pico-8 play session: mixed d-pad (fixed 12-tick cycle)

[t = 1 s] mixed d-pad (1.2s cycle ×~1): → ← ↑ ↓ + 🅾/❎ taps, ~1s
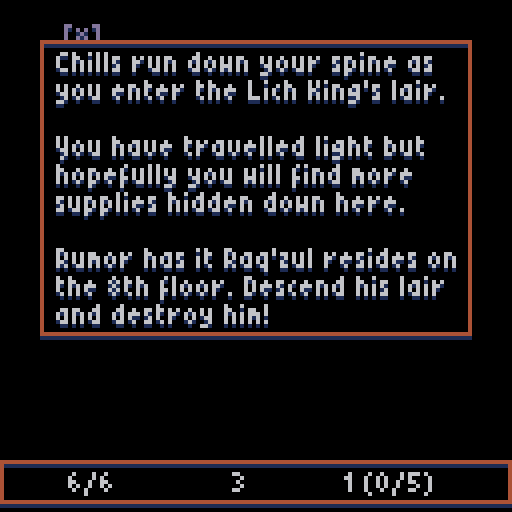
[t = 2 s] mixed d-pad (1.2s cycle ×~1): → ← ↑ ↓ + 🅾/❎ taps, ~2s
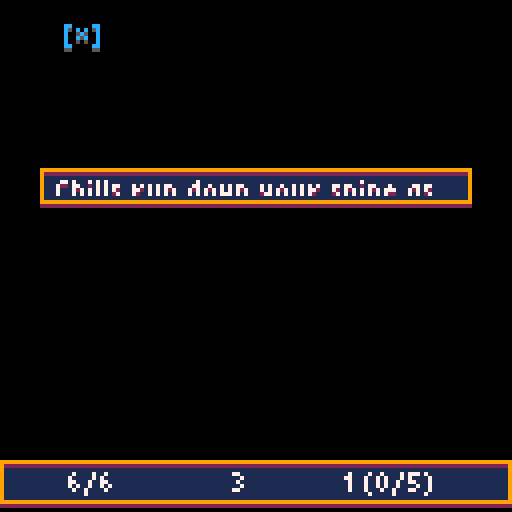
[t = 4 s] mixed d-pad (1.2s cycle ×~3): → ← ↑ ↓ + 🅾/❎ taps, ~4s
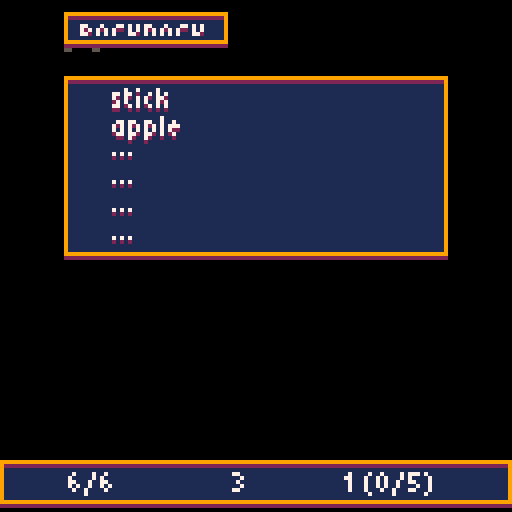
[t = 8 s] mixed d-pad (1.2s cycle ×~6): → ← ↑ ↓ + 🅾/❎ taps, ~8s
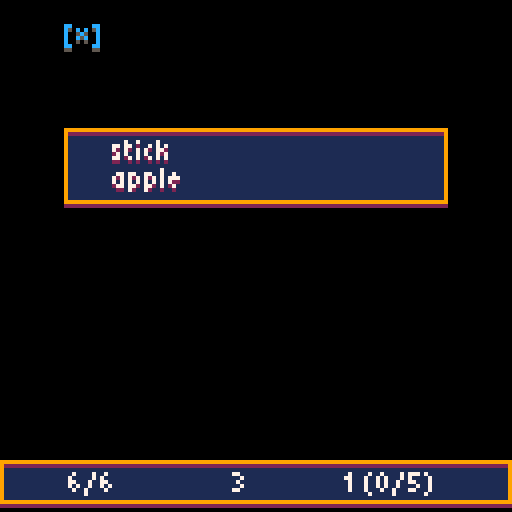

pico-8 cartridge
version 18
__lua__
-- curse of the lich king
 -- created by @johanpeitz
 -- audio by @gruber_music

 -- special thanks to all testers
 -- at the megadome discord

 -- sorry for uncommented code,
 -- had to strip it out to make
 -- the whole thing fit! �
 --  / johan

 function _init()
 m_name, m_anim, m_col, m_prop, m_hp, m_atk, m_range, m_sight, m_depth, m_itemchance = explode("hero,a rat,a ghoul,pot,chest,shelves,door,door,altar,gate,lever,gate,spikes,an eyeball,an imp,box,a troll,pot,a skeleton,anvil,body,a toxic rat,a ghost,^raq'zul,well"),explodeval("240,192,224,29,13,15,4,5,25,7,31,9,47,228,244,212,208,27,196,24,11,216,200,248,22"),explodeval("8,8,12,7,7,7,7,7,7,7,7,7,7,14,14,9,3,7,7,7,7,11,7,1,7"),explodeval("0,0,0,1,1,1,1,1,1,1,1,1,1,0,0,0,0,1,0,1,1,0,0,0,1"),explodeval("6,1,6,1,1,1,1,1,1,1,1,1,1,10,10,15,22,1,12,1,1,4,12,45,1"),explodeval("3,1,1,0,0,0,0,0,0,0,0,0,5,0,1,0,3,0,2,0,0,0,1,4,0"),explodeval("1,1,1,1,0,0,0,0,0,0,0,0,0,4,1,1,1,1,1,0,0,1,1,4,0"),explodeval("4,3,3,0,0,0,0,0,0,0,0,0,0,5,3,3,3,0,4,0,0,3,4,5,0"),explodeval("0,1,2,0,0,0,0,0,0,0,0,0,3,5,3,99,6,0,4,0,0,4,7,99,0"),explodeval("0,0,0,4,10,2,0,0,0,0,0,0,0,0,0,0,0,4,0,0,4,0,0,0,0")
 i_name, i_type, i_spr, i_atk, i_heal, i_hpmax, i_depth = explode("apple,carrot,bread,soup,steak,vial,potion,stick,dagger,scimitar,battleaxe,spear,broadsword,club,sword"),explodeval("0,0,0,0,0,0,0,1,1,1,1,1,1,1,1"),explodeval("0,0,0,0,0,0,0,76,92,100,120,104,96,108,124"),explodeval("0,0,0,0,0,0,0,1,2,6,3,7,8,5,4"),explodeval("1,2,5,10,15,0,0,0,0,0,0,0,0,0,0"),explodeval("0,0,0,0,0,1,3,0,0,0,0,0,0,0,0"),explodeval("1,2,3,4,5,2,4,1,2,6,3,7,8,5,4")
 i_trait,i_status={"","cursed ","holy "},explode" , of blight, of confusion, of the basilisk, of the leech"
 dirx,diry=explodeval"-1,1,0,0,-1,1,1,-1",explodeval"0,0,-1,1,1,-1,1,-1"
 dpal,lpal=explodeval"0,0,1,5,1,1,13,6,4,4,9,3,13,5,1,1",explodeval"1,5,4,11,9,13,7,7,14,10,7,7,7,6,15,7"
 _glyphs,_kerning,fdat={},{},[[  0000.0004! 0000.824c" 0000.0168# 0000.0204$ 0001.7490% 0002.1508& 0000.2f40' 0000.004c( 0008.9252) 0005.248a* 0000.5540+ 0000.2e80, 0004.8004- 0000.0e00. 0000.8004/ 0004.a5200 0001.5b501 0001.24d22 0003.95183 0001.c5184 0002.4f685 0001.c6786 0001.56507 0001.29388 0001.55509 0001.4d50: 0000.8204; 0004.8204< 0002.22a0= 0000.71c0> 0000.a888? 0001.0518@ 0001.1b50^a0002.fb50^b0001.d758^c0003.1270^d0001.db58^e0003.9678^f0000.b278^g0003.5270^h0002.df68^i0000.924c^j0005.2492^k0002.d768^l0003.9248^m0002.dfe8^n0002.db58^o0001.5b50^p0000.bb58^q0011.5b50^r0002.bb58^s0001.c470^t0001.24b8^u0003.5b68^v0001.5b68^w0002.ff68^x0002.d568^y000a.6b68^z0003.9538[ 000c.925a\ 0012.2448] 000d.249a^^0000.0150_ 0003.8000` 0000.008aa 0003.5b80b 0001.dac8c 0001.1282d 0003.5ba0e 0001.1e80f 0004.b252g 000e.7b80h 0002.dac8i 0000.920cj 0005.2412k 0002.d748l 0000.924cm 0002.dec0n 0002.dac0o 0001.5a80p 0005.dac0q 0013.5b80r 0000.9740s 0001.a2c2t 0001.12cau 0003.5b40v 0001.5b40w 0002.fb40x 0002.a540y 000e.6b40z 0001.94c2{ 0019.22b0| 0004.924c} 000d.2898~ 0000.1f00^*0000.7bc0]]
 for i=0,#fdat/11 do
 local p=1+i*11
 local char=sub(fdat,p,p+1)
 _glyphs[char],_kerning[char]=
 tonum("0x"..sub(fdat,p+2,p+10)),4
 end
 swap_state(title_state)
 end
 function level_init()
 make_player()
 pl.depth,pl.win,inventory=1,false,{}
 inventory.items,sleep=0,0
 give_item(make_item(8),true)
 give_item(make_item(1),true)
 hud=add_window(0,115,{" "},128)
 hud.hud=true
 make_new_level()
 music"2"
 if pl.depth==1 then
 add_modal(10,10,
 explode"^chills run down your spine as,you enter the ^lich ^king's lair.,,^you have travelled light but,hopefully you will find more,supplies hidden down here.,,^rumor has it ^raq'zul resides on,the 8th floor. ^descend his lair,and destroy him!"
 ,108)
 end
 end
 function make_new_level()
 phase,hash,entities,particles,floaters,fog,floater_delay,num_rooms=0,{},{},{},{},{},0,2+pl.depth*2
 for x=0,127 do
 fog[x]={}
 for y=0,31 do
 fog[x][y]=2
 hash[y]={}
 end
 end
 generate_level(num_rooms)
 camtx,camty,move_cam=pl.tx,pl.ty,false
 update_fog()
 if (pl.depth>1) show_alert("^floor "..pl.depth,nil,60).delay=30
 end
 function make_entities()
 for i=0,127 do
 for j=0,31 do
 local tile=mget(i,j)
 if tile==17 then
 pl.tx,pl.ty=i,j
 add(entities,pl)
 else
 local id=indexof(m_anim,mget(i,j))
 if id>0 then
 if m_prop[id]==1then
 tm=make_prop(id,i,j)
 mset(i,j,1)
 else
 tm=make_mob(id,i,j)
 mset(i,j,1)
 end
 add(hash[tx2hash(tm.tx)],tm)
 end
 end
 end
 end
 end
 function make_player(tx,ty)
 pl=make_e(1,{
 mob=true,
 fs=2,
 weapon=nil,
 tx=tx, ty=ty,
 logic=player_logic
 })
 end
 function player_logic(e)
 if e.hp>0 then
 if e.paralyzed>0 then
 phase+=1
 move_anim(e,0,0,0)
 else
 if e.confused>0 then
 next_btn=intrnd(4)
 end
 if next_btn>=0 and next_btn<4 then
 if move_entity(e,dirx[next_btn+1],diry[next_btn+1]) then
 update_fog()
 phase+=1
 end
 elseif next_btn==5 then
 show_inventory()
 end
 end
 next_btn=-1
 else
 if e.hit_count==0 then
 e.hit_count=-1
 add_modal(32,32,{
 "",
 "^killed by "..pl.hit_by.name,
 "on floor "..pl.depth..".",
 ""
 },nil,function ()
 fadeout()
 swap_state(title_state)
 end)
 end
 end
 end
 function make_prop(id,tx,ty)
 local p=make_e(id,{
 prop=true,
 tx=tx, ty=ty,
 walkable=false
 })
 p.block_los = id==7 or id==8
 if id==5 or id==9 or id==20 or id==25 then
 p.uf=function(p)
 if chance(0.03) and not p.used then
 add_rising_particle(p,explodeval"5,6,13,7,12")
 end
 update_entity(p)
 end
 end
 if id==13 then
 p.trap,p.walkable=true,true
 p.logic=function(e)
 local m=get_entity(e.tx,e.ty,"mob")
 if m then
 change_entity_hp(m,e,-e.atk)
 e.logic=nil
 e.frames[1]-=1
 sfx"54"
 end
 end
 end
 return p
 end
 function make_mob(id,tx,ty)
 m=make_e(id,{
 mob=true,
 fs=4,
 dir=chance"0.5" and 1 or -1,
 tx=tx, ty=ty,
 logic=wait_logic
 })
 if id==15 or id==24 then
 m.after_attack=blink
 end
 return m
 end
 function confused_logic(e)
 local options={}
 for i=1,4 do
 if is_floor(mget(e.tx+dirx[i],e.ty+diry[i])) then
 add(options,i)
 end
 end
 if #options>0 then
 local d=rnd_elem(options)
 move_entity(e,dirx[d],diry[d])
 e.fc,e.frame=0,0
 else
 end
 if e.confused==0 then
 e.logic=chase_logic
 end
 end
 function paralyzed_logic(e)
 if e.paralyzed==0 then
 e.logic=chase_logic
 wait_logic(e)
 end
 end
 function flee_logic(e)
 local bdist,bdir=0,0
 for i=1,4 do
 local dstx=e.tx+dirx[i]
 local dsty=e.ty+diry[i]
 if is_walkable(dstx,dsty,"move") then
 local dist=distance(pl.tx,pl.ty,dstx,dsty)
 if dist>bdist then
 bdir,bdist=i,dist
 end
 end
 end
 if bdir>0 then
 move_entity(e,dirx[bdir],diry[bdir])
 e.fc,e.frame=0,0
 end
 local dist=distance(e.tx,e.ty,pl.tx,pl.ty)
 if (dist>e.sight) e.logic=wait_logic
 end
 function chase_logic(e)
 e.attacked=false
 local cansee=false
 if los(e.tx,e.ty,pl.tx,pl.ty,e.sight) then
 e.gx,e.gy=pl.tx,pl.ty
 cansee=true
 end
 local dist=distance(e.tx,e.ty,pl.tx,pl.ty)
 local perp=e.tx-pl.tx==0 or e.ty-pl.ty==0
 if dist<=e.range and perp and cansee then
 if e.id==24 then
 if dist==1 then
 e.atk=5
 change_entity_hp(e,e,2)
 else
 e.atk=1
 end
 end
 attack_entity(e,pl)
 e.attacked=true
 local dx=ssgn(pl.tx-e.tx)
 local dy=ssgn(pl.ty-e.ty)
 move_anim(e,dx,dy,4)
 if e.id==22 then
 pl.poisoned+=3
 elseif e.id==23 and chance"0.5" then
 pl.paralyzed=2
 end
 if e.range>1 then
 if e.id==14 or (e.id==24 and dist>1) then
 pl.confused+=2
 sfx"55"
 local x,y=e.tx,e.ty
 for i=0,dist,0.125 do
 add_particle(
 (x+i*dx)*8+3,
 (y+i*dy)*8+3,
 0,0,2+rnd(5),
 explodeval("8,9,10,7")
 )
 end
 sleep=20
 end
 end
 else
 local bdist,bdir=999,intrnd"4"+1
 for i=1,4 do
 local dstx,dsty=e.tx+dirx[i],e.ty+diry[i]
 if is_walkable(dstx,dsty,"move") then
 dist=distance(e.gx,e.gy,dstx,dsty)
 if dist<bdist then
 bdir,bdist=i,dist
 end
 end
 end
 move_entity(e,dirx[bdir],diry[bdir])
 e.fc,e.frame=0,0
 if e.tx==e.gx and e.ty==e.gy then
 sfx"56"
 add_floater("?",e,10)
 e.logic=wait_logic
 end
 end
 end
 function wait_logic(e)
 if (distance(e.tx,e.ty,pl.tx,pl.ty)>e.sight) return
 if los(e.tx,e.ty,pl.tx,pl.ty,e.sight) then
 sfx"57"
 add_floater("!",e,10)
 e.gx,e.gy,e.logic=pl.tx,pl.ty,chase_logic
 if (e.id==16) e.logic=flee_logic
 end
 end
 function move_anim(e,dx,dy,dist)
 e.mt,e.odist,e.ox,e.oy,e.dx,e.dy=0,dist,dist*dx,dist*dy,dx,dy
 if dist!=0 then
 e.fc,e.frame=0,0
 end
 if e.confused>0 then
 e.dir=rnd_elem({1,-1})
 else
 if (dy==0) e.dir=dx<0 and -1 or 1
 end
 end
 function tx2hash(tx)
 return flr(tx/8)
 end
 function addhash(e)
 add(hash[tx2hash(e.tx)],e)
 end
 function delhash(e)
 del(hash[tx2hash(e.tx)],e)
 end
 function move_entity(e,dx,dy)
 local dstx,dsty=e.tx+dx,e.ty+dy
 local tile=mget(dstx,dsty)
 if is_walkable(dstx,dsty,"move") then
 delhash(e)
 e.tx,e.ty=dstx,dsty
 addhash(e)
 move_anim(e,dx,dy,-8)
 sfx(62+e.t%2)
 return true
 elseif e==pl then
 move_anim(e,dx,dy,3)
 if interact(e,dstx,dsty) then
 return true
 end
 sfx"37"
 end
 return false
 end
 function is_walkable(tx,ty,mode)
 local tile=mget(tx,ty)
 if mode=="los" then
 if not fget(tile,1) then
 local e=get_entity(tx,ty)
 if (not e) return true
 if (e.block_los) return false
 return true
 end
 return false
 elseif mode=="move" then
 if not fget(tile,0) then
 local e=get_entity(tx,ty,"mob")
 if not e then
 e=get_entity(tx,ty)
 if (not e) return true
 if (e.walkable) return true
 end
 end
 return false
 end
 return false
 end
 function get_entity(tx,ty,typ)
 local arr=hash[tx2hash(tx)]
 for e in all(arr) do
 if e.hp>0 and e.tx==tx and e.ty==ty then
 if typ and not e[typ] then
 else
 return e
 end
 end
 end
 return nil
 end
 function interact(mob,tx,ty)
 local e=get_entity(tx,ty,"mob")
 if (e) return attack_entity(mob,e)
 e=get_entity(tx,ty)
 if (not e) return false
 if (e.used) return false
 if e.id==20 then
 if not tried_anvil then
 tried_anvil=true
 return add_modal(22,28,explode"^a mighty anvil...,,^spend a turn on this,hefty piece to bestow,a wepaon with special,powers - if you have,the right items.")
 end
 if pl.weapon==nil then
 show_alert("^equip weapon to alter...")
 return false
 elseif pl.weapon.trait!=1 or pl.weapon.status!=1 then
 show_alert("^weapon must be untampered...")
 return false
 end
 local foods={}
 for i=1,8 do
 local itm=inventory[i]
 if itm and itm.type==0 and itm.trait==2 then
 add(foods,itm)
 end
 end
 if #foods==0 then
 show_alert("^cursed food required...")
 return false
 end
 discard_item(rnd_elem(foods),true)
 if chance(1-0.05*pl.weapon.atk) then
 sfx"32"
 sleep=24
 enchant_item(pl.weapon,true)
 show_alert(item_name(pl.weapon),1).delay=30
 else
 sfx"38"
 sleep=10
 show_alert(pl.weapon.name.." shattererd!")
 discard_item(pl.weapon,true)
 end
 end
 if e.id==25 then
 if not tried_well then
 tried_well=true
 return add_modal(22,28,explode"^a shallow pool...,,^the strangely clear water,has the power to free,a weapon from its curse.,^it only costs a turn")
 end
 if not pl.weapon or pl.weapon.trait!=2 then
 show_alert("^dip a cursed weapon in the pool...")
 return false
 else
 show_alert("^"..pl.weapon.name.." is no longer cursed!")
 sleep,e.frames[1],e.used,pl.weapon.trait=10,21,true,1
 sfx"46"
 end
 end
 if e.id==9 then
 if not tried_altar then
 tried_altar=true
 return add_modal(22,28,explode"^a holy altar...,,^the book on the table has,the answers you need.,^spend a turn here to,identify a mysterious item.")
 end
 local unids={}
 for i=1,8 do
 local itm=inventory[i]
 if itm and not itm.identified then
 add(unids,itm)
 end
 end
 if #unids>0 then
 local itm=rnd_elem(unids)
 sfx(45+itm.trait)
 sleep,itm.identified=10,true
 show_alert(item_name(itm),3)
 else
 show_alert("^nothing to identify...")
 return false
 end
 end
 if e.id==7 or e.id==8 then
 sfx(61)
 delhash(e)
 del(entities,e)
 end
 for id in all(explodeval"4,5,6,18,21") do
 if e.id==id and not e.used then
 local itmid,csnd
 if id==5 then
 csnd,itmid=49,get_depth_item(explodeval("8,9,10,11,12,13,14,15"))
 elseif id==6 then
 csnd=60
 if e.hasitem then
 itmid=get_depth_item({6,7})
 end
 else
 csnd=id==21 and 60 or 50
 if e.hasitem then
 itmid=get_depth_item(explodeval("1,2,3,4,5"))
 elseif chance"0.1" then
 addhash(make_mob(chance(0.7) and 2 or 22,tx,ty))
 end
 end
 if itmid then
 if inventory.items<8 then
 give_item(make_item(itmid))
 e.used=true
 else
 show_alert("^can't carry any more...")
 return sfx"37"
 end
 else
 e.used=true
 end
 if e.used then
 sfx(csnd)
 e.frames[1]-=1
 if (id==4 or id==18 or id==21) e.walkable=true
 end
 end
 end
 return true
 end
 function get_depth_item(selection)
 local pool={}
 for id in all(selection) do
 if (i_depth[id]<=pl.depth) add(pool,id)
 end
 return rnd_elem(pool)
 end
 function win_game()
 music"-1"
 sfx"6"
 for i=1,50 do
 flip()
 end
 fadeout()
 music"23"
 add_modal(8,24,
 explode("^as the ^lich king lets out a final;scream, something shifts in the;air. ^you feel lighter, as if an;invisible burden has lifted.;;^raq'zul is defeated and you;return to the surface knowing;that the world has become;a better place.",";")
 ,112,function ()
 pl.win=false
 music"-1"
 fadeout()
 swap_state(title_state)
 end
 )
 end
 function add_floater(str,e,c,delay)
 if (delay) floater_delay+=delay
 add(floaters,{
 str=str,
 e=e,
 dy=1,
 oy=0,
 c=c,
 life=25,
 delay=floater_delay
 })
 if (not delay) floater_delay+=2
 end
 function level_update()
 if sleep==0 then
 if phase==0 then
 pl.logic(pl)
 elseif phase==2 then
 if mget(pl.tx,pl.ty)==16 then
 sfx"53"
 fadeout()
 pl.depth+=1
 return make_new_level()
 elseif pl.win then
 win_game()
 else
 for e in all(entities) do
 if not e.trap and e!=pl and e.hp>0 and e.logic then
 update_entity_status(e)
 e.logic(e)
 end
 end
 for e in all(entities) do
 if (e.trap and e.logic) e.logic(e)
 end
 phase+=1
 if pl.confused>0 or pl.paralyzed>0 then
 sleep=20
 end
 end
 end
 if phase==3 then
 local atk,move_on=false,true
 for e in all(entities) do
 if (e.mt<1) move_on=false
 if (e.attacked) atk=true
 end
 if (not atk or move_on) phase+=1
 end
 else
 sleep-=1
 end
 for e in all(entities) do
 if e.uf(e) then
 if e==pl and phase==1 then
 phase+=1
 end
 end
 end
 if phase>3 then
 sort(entities,"ty")
 phase=0
 update_entity_status(pl)
 end
 for p in all(particles) do
 if (p.uf) p.uf(p)
 p.life-=1
 if (p.life<=0) del(particles,p)
 end
 if (floater_delay>0) floater_delay-=1
 for f in all(floaters) do
 if f.delay>0 then
 f.delay-=1
 else
 f.oy-=f.dy
 f.dy*=0.8
 f.life-=1
 if (f.life<=0) del(floaters,f)
 end
 end
 end
 function level_draw()
 local dz=2
 if pl.tx<camtx-dz then
 camtx-=1
 move_cam=true
 elseif pl.tx>camtx+dz then
 camtx+=1
 move_cam=true
 elseif pl.ty<camty-dz then
 camty-=1
 move_cam=true
 elseif pl.ty>camty+dz then
 camty+=1
 move_cam=true
 end
 if move_cam then
 camera((camtx-8)*8+pl.ox+4,
 (camty-8)*8+pl.oy+4)
 else
 camera((camtx-8)*8+4,
 (camty-8)*8+4)
 end
 if (pl.ox==0 and pl.oy==0) move_cam=false
 cls()
 fmap(camtx-8,camty-8)
 for e in all(entities) do
 e.df(e)
 end
 for p in all(particles) do
 pset(p.x,p.y,rnd_elem(p.c))
 end
 for f in all(floaters) do
 if f.delay==0 then
 pr(f.str,
 f.e.tx*8-tlen(f.str)/2+4+f.e.ox,
 f.e.ty*8-4+f.oy+f.e.oy,
 f.c,1)
 end
 end
 camera()
 spr(174,1,0,2,2)
 local col,btny=12,6
 if inventory.items==8 then
 btny+=sin(time())+1
 col=8
 end
 if pl.hp>0 and not modal_top then
 pr("[*]",16,7,5 )
 pr("[*]",16,btny,col )
 end
 end
 last_pal=0
 function set_pal(p)
 if (p==last_pal) return
 if not p then
 pal()
 pal(14,1)
 else
 for i=1,16 do
 pal(i-1,p[i])
 end
 end
 last_pal=pal
 end
 function fmap(tx,ty)
 for x=tx,min(127,tx+16) do
 for y=ty,min(31,ty+16) do
 if x>=0 and y>=0 then
 local fv=fog[x][y]
 if fv==1 then
 set_pal(dpal)
 elseif fv==0 then
 set_pal()
 end
 local tile=mget(x,y)
 if fv!=2 and tile>0 then
 spr(tile,x*8,y*8)
 end
 end
 end
 end
 pal()
 fillp()
 end
 function los(x1,y1,x2,y2,sight)
 local frst,sx,sy,dx,dy=true
 local dist=distance(x1,y1,x2,y2)
 if (dist>sight) return false
 if (dist==1) return true
 if x1<x2 then
 sx,dx=1,x2-x1
 else
 sx,dx=-1,x1-x2
 end
 if y1<y2 then
 sy,dy=1,y2-y1
 else
 sy,dy=-1,y1-y2
 end
 local err,e2=dx-dy,nil
 while not(x1==x2 and y1==y2) do
 if not frst then
 if not is_walkable(x1,y1,"los") then
 return false
 end
 end
 frst,e2=false,err+err
 if e2>-dy then
 err-=dy
 x1+=sx
 end
 if e2<dx then
 err+=dx
 y1+=sy
 end
 end
 return true
 end
 function inbounds(tx,ty)
 if (tx<0 or ty<0 or tx>=127 or ty>=31) return false
 return true
 end
 function update_fog()
 local r,px,py=pl.sight+1,pl.tx,pl.ty
 for ty=py-r,py+r do
 for tx=px-r,px+r do
 if inbounds(tx,ty) then
 if fog[tx][ty]==0 then
 local d=distance(px,py,tx,ty)
 if (d<r+1) fog[tx][ty]=1
 end
 if los(px,py,tx,ty,pl.sight) then
 fog[tx][ty]=0
 end
 end
 end
 end
 end
 level_state={
 init=level_init,
 update=level_update,
 draw=level_draw
 }
 function round(x)
 return flr(x+0.5)
 end
 function chance(x)
 return rnd()<x+0
 end
 function add_params(src,dst)
 for k,v in pairs(src) do
 dst[k]=v
 end
 end
 function strchr(str,c)
 for i=1,#str do
 if (sub(str,i,i)==c) return i
 end
 return -1
 end
 function indexof(a,e)
 for i=1,#a do
 if (a[i]==e) return i
 end
 return -1
 end
 function ssgn(x)
 return x<0 and -1 or x>0 and 1 or 0
 end
 function distance(ax,ay,bx,by)
 local dx,dy=ax-bx,ay-by
 return sqrt(dx*dx+dy*dy)
 end
 function sort(a,p)
 for i=1,#a do
 local j = i
 while j > 1 and a[j-1][p] > a[j][p] do       a[j],a[j-1] = a[j-1],a[j]
 j = j - 1
 end
 end
 end
 function intrnd(r)
 return flr(rnd(max(0,r)))
 end
 function rnd_elem(a)
 return a[intrnd(#a)+1]
 end
 function explode(s,delim)
 if (not delim) delim=","
 local retval,lastpos={},1
 for i=1,#s do
 if sub(s,i,i)==delim then
 add(retval,sub(s, lastpos, i-1))
 i+=1
 lastpos=i
 end
 end
 add(retval,sub(s,lastpos,#s))
 return retval
 end
 function explodeval(_arr)
 return toval(explode(_arr))
 end
 function toval(_arr)
 local _retarr={}
 for _i in all(_arr) do
 add(_retarr,flr(_i+0))
 end
 return _retarr
 end
 function tlen(str)
 local l,i=0,1
 while i<=#str do
 local char=sub(str,i,i)
 if char=="^" then
 char=sub(str,i,i+1)
 i+=1
 else
 char=char.." "
 end
 l+=_kerning[char]
 i+=1
 end
 return l
 end
 function pr(str,x0,y0,c1,c2)
 local x1,i=x0,1
 while i<=#str do
 local char=sub(str,i,i)
 if char=="\n" then
 y0+=7
 x1=x0
 else
 if char=="^" then
 char=sub(str,i,i+1)
 i+=1
 else
 char=char.." "
 end
 local px,k=_glyphs[char],4
 for j=1,2 do
 px=shr(px,1)
 if (band(px,0x0.0001)>0) k-=j
 end
 for y=0,5 do
 for x=0,2 do
 px=shr(px,1)
 if band(px,0x0.0001)>0 then
 pset(x1+x,y0+y,c1)
 if (c2) pset(x1+x,y0+y+1,c2)
 end
 end
 end
 x1+=k
 _kerning[char]=k
 end
 i+=1
 end
 end
 next_btn, state, next_state, change_state ,fade_progress,fade_pal= -1, {}, {}, false,1,explodeval"0,0,1,5,1,1,13,6,4,4,9,3,13,5,4,4"
 function swap_state(_s)
 next_state,change_state =_s,true
 end
 function _update()
 if next_btn<0 then
 for i=0,5 do
 if (btnp(i)) next_btn=i
 end
 end
 if change_state then
 state, change_state, windows = next_state, false,{}
 state.init()
 end
 if update_windows() then
 state.update()
 end
 if fade_progress>0 then
 fade_progress-=0.075
 end
 end
 function update_fade()
 for i=0,15 do
 local col,k=i,6*fade_progress
 for j=1,k do
 col=fade_pal[col+1]
 end
 pal(i,col,1)
 end
 end
 function fadeout()
 while fade_progress<1 do
 fade_progress=min(fade_progress+0.05,1)
 update_fade()
 flip()
 end
 end
 function _draw()
 state.draw()
 camera()
 draw_windows()
 update_fade()
 end
 function make_e(id,params)
 local e={
 id=id,
 name=m_name[id],
 col=m_col[id],
 sight=m_sight[id],
 range=m_range[id],
 hp=m_hp[id],
 hpmax=m_hp[id],
 atk=m_atk[id],
 hasitem=chance(m_itemchance[id]/10),
 lvl=1,
 poisoned=0,
 confused=0,
 paralyzed=0,
 t=0,
 mt=0,
 tx=0, ty=0,
 ox=0, oy=0,
 dx=0, dy=0,
 odist=0,
 dir=1,
 xp=0,
 hit_count=0,
 df=draw_entity,
 uf=update_entity,
 fc=0,
 fs=0,
 frame=0,
 frames={m_anim[id]},
 }
 if (params) add_params(params,e)
 if e.mob then
 for i=1,3 do
 add(e.frames,m_anim[id]+i)
 end
 end
 add(entities,e)
 return e
 end
 function xp_req(lvl)
 local xp=0
 for i=1,lvl do
 local ii=i+1
 xp+=ii*ii-4
 end
 return xp
 end
 function give_xp(e,xp)
 e.xp+=xp
 floater_delay+=10
 add_floater("+"..xp,e,12)
 while e.xp>=xp_req(e.lvl+1) do
 level_up(e)
 end
 end
 function level_up(e)
 sfx"52"
 e.lvl+=1
 e.atk+=1
 e.hpmax+=3
 e.hp=pl.hpmax
 floater_delay+=10
 add_floater("^level up",e,12,5)
 add_floater("^a^t^k +1",e,12,25)
 add_floater("^max ^h^p &+3",e,12,25)
 add_floater("^h^p refilled!",e,12,25)
 end
 function get_dmg(e)
 return e.atk+(e.weapon and e.weapon.atk or 0)
 end
 function attack_entity(a,d)
 if change_entity_hp(d,a,-get_dmg(a)) then
 if a==pl then
 give_xp(a,1)
 if d.id==16 then
 local itm=make_item(1+intrnd"5",3)
 itm.identified=true
 give_item(itm)
 elseif d.id==24 then
 pl.win,d.frames,d.fc,d.frame=    true,{252},0,0
 end
 end
 sfx"58"
 else
 sfx"59"
 end
 if a.weapon then
 local aws=a.weapon.status
 if aws==2 then
 d.poisoned+=3
 elseif chance"0.5" and aws==3 and d.id!=24 then
 d.confused+=5
 d.logic=confused_logic
 elseif chance"0.3" and aws==4 and d.id!=24 then
 d.paralyzed+=2
 d.logic=paralyzed_logic
 elseif chance"0.3" and aws==5 then
 change_entity_hp(a,a,1)
 end
 if a.weapon.trait==2 then
 a.weapon.atk-=1
 if a.weapon.atk<=0 then
 local itm=a.weapon
 show_alert(itm.name.." shattered!")
 itm.trait=1
 unequip_item(itm,true)
 discard_item(itm,true)
 sfx"38"
 end
 end
 end
 return true
 end
 function change_entity_hp(de,se,dmg)
 de.hp=min(de.hp+dmg,de.hpmax)
 de.hit_count,de.hit_by=10,se
 if dmg!=0 then
 if dmg>0 then
 add_floater("+"..dmg,de,11,10)
 else
 add_floater(""..dmg,de,8)
 end
 end
 if dmg<0 and se.tx then
 for i=1,8 do
 add_particle(
 de.tx*8+2+rnd(4),
 de.ty*8+3+rnd(2),
 ssgn(de.tx-se.tx)*(1+rnd(1)),
 ssgn(de.ty-se.ty)*(0.3+rnd(0.3)),
 5+rnd(5),
 {de.col},
 function(p)
 p.x+=p.dx
 p.dx*=0.8
 p.y+=p.dy
 p.dy+=0.1
 end
 )
 end
 end
 if de==pl and pl.hp<=0 then
 sfx"51"
 music"24"
 pl.hit_count,pl.fs,pl.frames=100,5,explodeval"232,232,232,232,232,232,232,232,233,234,235"
 end
 return de.hp<=0
 end
 function blink(e)
 if (e.hp<=0) return
 for i=0,7 do
 add_rising_particle(e,explodeval"15,15,14,7")
 end
 delhash(e)
 local moved=false
 while not moved do
 local dx,dy=intrnd"7"-3,intrnd"7"-3
 local dstx,dsty=e.tx+dx,e.ty+dy
 if is_floor(mget(dstx,dsty)) and is_walkable(dstx,dsty,"move") then
 e.tx+=dx
 e.ty+=dy
 e.logic,moved=chase_logic,true
 end
 end
 addhash(e)
 end
 function add_particle(x,y,dx,dy,life,c,uf)
 add(particles,{
 x=x,y=y,
 dx=dx or 0,
 dy=dy or 0,
 life=life,
 c=c,
 uf=uf
 })
 end
 function update_entity_status(e)
 if e.poisoned>0 then
 e.poisoned-=1
 change_entity_hp(e,e,-1)
 e.hit_by={name="poison"}
 end
 if e.paralyzed>0 then
 e.paralyzed-=1
 end
 if e.confused>0 then
 e.confused-=1
 end
 end
 function update_entity(e)
 if (e.mt<=1) e.mt+=0.125
 if e==pl then
 if e.mt<=1 then
 e.ox, e.oy = e.dx*e.odist*(1-e.mt), e.dy*e.odist*(1-e.mt)
 end
 else
 e.ox*=0.5
 e.oy*=0.5
 end
 if e.hit_count>0 then
 e.hit_count-=1
 else
 if e.hp<=0 then
 delhash(e)
 del(entities,e)
 end
 end
 if e.t%8==0 and e.poisoned>0 then
 add_rising_particle(e,explodeval"3,11,10,5")
 end
 if e.mt>=1 and e.attacked then
 if e.after_attack then
 e.after_attack(e)
 e.attacked=false
 end
 end
 update_entity_anim(e)
 return e.mt>=1
 end
 function add_rising_particle(e,cols)
 add_particle(
 e.tx*8+1+rnd(6)+e.ox,
 e.ty*8+rnd(6)+e.oy,
 0,-0.1-rnd(0.2),
 30+rnd(20),
 cols,
 function(p)
 p.y+=p.dy
 end
 )
 end
 function update_entity_anim(e)
 e.t+=1
 e.fc+=1
 if e.fc > e.fs then
 e.frame+=1
 e.fc=0
 if e.frame >= #e.frames then
 e.frame-=1
 end
 end
 end
 function draw_entity(e)
 if (fog[e.tx][e.ty]==2) return
 local x,y=e.tx*8+e.ox,e.ty*8+e.oy
 if fog[e.tx][e.ty]==1 then
 set_pal(dpal)
 end
 if e.hit_count>0 and e.t%3==0 then
 set_pal(lpal)
 end
 spr(e.frames[1+e.frame],
 x, y,
 1, 1,
 e.dir==-1)
 pal()
 if e.weapon and e.hp>0 then
 spr(e.weapon.spr+e.frame,
 x+e.dir, y,
 1, 1,
 e.dir==-1)
 end
 if e.hp>0 then
 local indicator=""
 if (e.confused>0) indicator="?"
 if (e.paralyzed>0) indicator="..."
 pr(indicator,x+6-2*#indicator,y-6,10)
 end
 end
 windows,modal_top,modal_stack={},nil,{}
 s_time=0
 function show_alert(txt,hdr,life)
 local w=add_window(0,24,{txt})
 w.x,w.hdr=63-w.w/2,hdr
 w.life=life or 60
 return w
 end
 function add_modal(x,y,lines,width,on_close)
 local w=add_window(x,y,lines,width)
 w.btn,w.on_close,modal_top=true,on_close,w
 add(modal_stack,w)
 end
 function add_window(x,y,lines,width)
 local w={x=x,y=y,lines=lines}
 w.h,w.w,w.delay=#lines*7+5,41,0
 for l in all(lines) do
 w.w=max(w.w,tlen(l)+7)
 end
 if (width) w.w=width
 add(windows,w)
 return w
 end
 function close_modal_top()
 if (modal_top.header) modal_top.header.life=1
 modal_top.life=1
 del(modal_stack,modal_top)
 modal_top=modal_stack[#modal_stack]
 end
 function update_windows()
 if modal_top then
 if modal_top.cursor then
 if next_btn==2 then
 modal_top.cursor-=1
 s_time=0.25
 sfx"34"
 elseif next_btn==3 then
 modal_top.cursor+=1
 s_time=0.25
 sfx"34"
 elseif next_btn==5 then
 if modal_top.on_select then
 modal_top.on_select()
 end
 end
 if modal_top then
 modal_top.cursor=mid(1,modal_top.cursor,#modal_top.lines)
 end
 end
 if next_btn==4 then
 sfx"35"
 if (modal_top.on_close) modal_top.on_close()
 close_modal_top()
 end
 next_btn=-1
 end
 return modal_top==nil
 end
 function draw_windows()
 for w in all(windows) do
 if w.delay==0 then
 local wx,wy,ww,wh=w.x,w.y,w.w,w.h
 if w.on_close then
 spr(pl.win and 160 or 144,wx+ww/2-20,wy-10,5,1)
 end
 rectfill(wx,wy,wx+ww-1,wy+wh-1,1)
 rect(wx,wy+1,wx+ww-1,wy+wh-1,2)
 rect(wx,wy,wx+ww-1,wy+wh-2,9)
 spr(118,wx,wy)
 local twy=wy+3
 local cx=w.cursor and 4 or 0
 if (w.cursor) wx+=8
 for i=1,#w.lines do
 local c=7
 if w.cursor==i then
 c=10
 spr(119,wx-5,twy)
 end
 local sx,tw,www=0,tlen(w.lines[i]),ww-4-cx*3
 if tw>www and w.cursor==i and w==modal_top then
 local diff=(www-tw)/2
 sx=diff+round(diff*sin(s_time))
 s_time+=0.008
 end
 clip(wx+cx,wy+3,ww-4-cx*3,wh-6)
 pr(w.lines[i],4+wx+sx,twy,c,2)
 clip()
 twy+=7
 end
 if w.hdr then
 local hdrs=explodeval"151,4,167,5,183,3"
 spr(hdrs[w.hdr],wx+3,wy-1,hdrs[w.hdr+1],1)
 end
 if w.hud then
 spr(149,7,118)
 pr(pl.hp.."/"..pl.hpmax,17,118,7)
 spr(165,44,118,2,1)
 pr(""..get_dmg(pl),58,118,7)
 spr(181,74,118,2,1)
 pr(pl.lvl.." ("..pl.xp.."/"..xp_req(pl.lvl+1)..")",86,118,7)
 end
 if w.life and w.delay==0 then
 if (w.cursor) w.cursor=999
 w.life-=1
 if w.life<0 then
 local diff=w.h/4
 w.y+=diff/2
 w.h-=diff
 if (w.h<8) del(windows,w)
 end
 else
 if w.btn then
 pr("^close (c)",wx+ww-32-cx*2,wy+wh+1,12,5)
 end
 end
 else
 w.delay-=1
 end
 end
 end
 function unequip_item(itm,skip_snd)
 if (not itm) return true
 if (itm.trait==2) then
 sfx"42"
 show_alert(itm.name.." is stuck!",nil,60)
 return false
 end
 if (not skip_snd) sfx"39"
 pl.hpmax-=itm.hpmax
 itm.equipped,pl.weapon=nil,nil
 return true
 end
 function discard_item(itm,skip_snd)
 if itm.equipped then
 if not unequip_item(itm) then
 return
 end
 end
 if (not skip_snd) sfx"41"
 inventory.items-=1
 for i=1,8 do
 if inventory[i]==itm then
 inventory[i]=nil
 return
 end
 end
 end
 function on_item_select()
 local itm,cmd,spend_turn=inventory[modal_stack[1].cursor],modal_top.lines[modal_top.cursor],false
 if cmd=="discard" then
 discard_item(itm)
 elseif cmd=="use" then
 use_item(pl,itm)
 discard_item(itm,true)
 spend_turn=true
 elseif cmd=="equip" then
 use_item(pl,itm)
 elseif cmd=="unequip" then
 unequip_item(itm)
 end
 close_modal_top()
 modal_stack[1].lines=get_inventory_text()
 if spend_turn then
 close_modal_top()
 phase+=1
 move_anim(pl,0,0,0)
 end
 end
 function on_inv_select()
 local itm=inventory[modal_top.cursor]
 if itm then
 sfx"33"
 add_modal(
 modal_top.x+8,
 modal_top.y+3+modal_top.cursor*6,{
 "use",
 "discard"
 },
 50)
 if itm.type==1 then
 modal_top.lines[1]=itm.equipped and "unequip" or "equip"
 end
 modal_top.on_select=on_item_select
 modal_top.btn=nil
 end
 end
 function show_inventory()
 sfx"36"
 add_modal(16,12,get_inventory_text(),96)
 modal_top.cursor,modal_top.on_select=1,on_inv_select
 modal_top.header=add_window(modal_top.x,
 modal_top.y-10,
 {"^b^a^c^k^p^a^c^k"})
 end
 function item_name(itm)
 local str="mysterious "..itm.name
 if itm.identified then
 str=i_trait[itm.trait]..itm.name..i_status[itm.status]
 end
 return str
 end
 function get_inventory_text()
 local lines={}
 for i=1,8 do
 local itm=inventory[i]
 if itm then
 local str=item_name(itm)
 if (itm.equipped) str="$ "..str.." "
 add(lines,str)
 else
 add(lines,"###")
 end
 end
 return lines
 end
 function bless_item(itm)
 itm.trait=3
 if (itm.heal>0) itm.heal+=1+flr(itm.heal*rnd(0.5))
 if (itm.hpmax>0) itm.hpmax+=1+flr(itm.hpmax*rnd(0.5))
 if (itm.atk>0) itm.atk+=1+flr(itm.atk*rnd(0.5))
 end
 function curse_item(itm)
 itm.trait=2
 itm.heal=0
 itm.hpmax=0
 end
 function enchant_item(itm)
 itm.status,itm.atk=intrnd(4)+2,flr(itm.atk*0.7)
 end
 item_count=0
 function make_item(id,trait)
 item_count+=1
 local itm={
 ic=item_count,
 name=i_name[id],
 spr=i_spr[id],
 type=i_type[id],
 atk=flr(i_atk[id]+rnd(0.2*i_atk[id])),
 heal=i_heal[id],
 hpmax=i_hpmax[id],
 trait=1,
 status=1,
 identified=pl.depth<=2 and true or chance"0.2"
 }
 if not trait then
 if chance"0.1" and pl.depth>=4 then
 trait=3
 elseif chance"0.4" and pl.depth>=2 then
 trait=2
 end
 end
 if trait==3 then
 bless_item(itm)
 elseif trait==2 then
 curse_item(itm)
 end
 if pl.depth>3 and itm.type==1 and chance(trait==2 and 0.3 or 0.1) then
 enchant_item(itm)
 end
 return itm
 end
 function use_item(e,itm)
 if itm.type==0 then
 floater_delay+=20
 sleep=30
 if itm.hpmax!=0 then
 add_floater("&+"..itm.hpmax,e,11)
 e.hpmax+=itm.hpmax
 end
 sfx(42+itm.trait)
 if itm.trait==2 then
 e.hit_by=itm
 local r=rnd()
 if r<0.2 then
 itm.heal=5
 elseif r<0.4 then
 e.poisoned+=3
 show_alert("^b^l^e^h! ^poisonous!").delay=20
 elseif r<0.6 then
 e.confused+=4
 show_alert("^feeling dizzy...").delay=20
 elseif r<0.8 then
 e.paralyzed+=3
 show_alert("^g^l^u^p! ^can't move!").delay=20
 else
 show_alert("^ouf... ^it's rotten!").delay=20
 itm.heal=-1
 end
 end
 change_entity_hp(e,itm,itm.heal)
 elseif itm.type==1 then
 if unequip_item(e.weapon) then
 e.weapon=itm
 itm.equipped,itm.identified=true,true
 sfx"40"
 end
 end
 end
 function get_free_slot()
 for i=1,8 do
 if (inventory[i]==nil) return i
 end
 return nil
 end
 function give_item(itm,hide_msg)
 local slot=get_free_slot()
 if slot then
 if (not hide_msg) show_alert(item_name(itm),5)
 inventory[slot]=itm
 inventory.items+=1
 end
 return slot
 end
 function title_init()
 reload()
 t,story=0,"  ^to become immortal, the lich\n king ^raq'zul casts a powerful\n   spell. ^draining the world\n     of life and happiness.\n\n  ^brave souls descend into his\n     lair, but none return.\n\n  ^now it is your turn. ^defeat\n ^raq'zul, break the curse, and\n       end the suffering!"
 music"0"
 end
 function title_update()
 t+=1
 if (t>768) t=0
 if next_btn>=4 then
 sfx"53"
 fadeout()
 swap_state(level_state)
 end
 next_btn=-1
 end
 function title_draw()
 cls""
 map(112,0)
 spr(139,44,27,5,2)
 clip(0,50,128,33)
 pr(story,16,86-t/7,6,2)
 clip()
 fillp"0b0101101001011010.1"
 rect(0,50,127,82,0)
 fillp()
 pr("(*) ^embark",46,104,12,5)
 pr("^created by @^johan^peitz\n^audio by @^gruber_^music      v1.2",26,115,5,1)
 end
 title_state={
 init=title_init,
 update=title_update,
 draw=title_draw
 }
 floor_weights=explodeval("0,0,0,1,2,2,3,3,3")
 function generate_level(num_rooms)
 rooms,dropped,removed,size={},0,0,num_rooms
 mobs_placed,mobs_to_place=0,xp_req(pl.depth+1)-xp_req(pl.depth)
 mobs_per_room=flr(0.5+mobs_to_place/size)-1
 t_floor,t_wall,t_door_h,t_door_v=1,48,4,5
 memset(0x2000,0,0xfff)
 make_room("entry",5+intrnd"3",5+intrnd"3")
 make_room"storage"
 for i=#rooms,size-1 do
 if chance"0.1" then
 make_room"storage"
 else
 make_room"n/a"
 end
 end
 size=#rooms
 room_pool={}
 add(room_pool, pl.depth<8 and "exit" or "boss")
 for i=1,pl.depth/2 do
 add(room_pool,"treasure")
 end
 if (pl.depth>=3) add(room_pool,"shrine")
 if (pl.depth>=4) then
 add(room_pool,"smithy")
 add(room_pool,"pool")
 end
 while #rooms>0 or #room_pool>0 do
 if #rooms==0 and #room_pool>0 then
 make_room(room_pool[1])
 del(room_pool, room_pool[1])
 end
 for r in all(rooms) do
 if not place_room(r) then
 local dirs=explodeval"1,2,2,2,3,4"
 local rd=rnd_elem(dirs)
 r.x+=dirx[rd]
 r.y+=diry[rd]
 r.dir=rd
 else
 del(rooms,r)
 end
 end
 end
 while mobs_placed<=mobs_to_place do
 place_mob(intrnd"128",intrnd"32")
 end
 mobs_to_place=mobs_placed+pl.depth-3
 while mobs_placed<=mobs_to_place do
 place_mob(intrnd"128",intrnd"32",212)
 end
 auto_tile(48)
 make_entities()
 wall_fix()
 end
 function make_room(typ,w,h)
 local r=add(rooms,{
 x=12,
 y=12,
 w=5+intrnd(7),
 h=5+intrnd(5),
 oob=0,
 dir=0,
 typ=typ,
 floor=0
 })
 r.floor=rnd_elem(floor_weights)
 if w then
 r.w,r.h=w,h
 end
 if typ=="boss" then
 r.w,r.h=11,8
 end
 return r
 end
 function mset_flr(x,y,tile)
 if is_floor(mget(x,y)) then
 mset(x,y,tile)
 return true
 end
 return false
 end
 function place_room(r)
 local rx,ry,rw,rh=r.x,r.y,r.w,r.h
 if ry<0 or ry+rh>31 or
 rx<0 or rx+rw>127 then
 r.oob+=1
 if r.oob>5 then
 add(room_pool,r.typ)
 del(rooms,r)
 dropped+=1
 end
 return false
 end
 r.oob=0
 for tx=rx+1,rx+rw-2 do
 for ty=ry+1,ry+rh-2 do
 if mget(tx,ty)!=0 then
 return false
 end
 end
 end
 local bg={}
 for tx=rx,rx+rw-1 do
 bg[tx]={}
 for ty=ry,ry+rh-1 do
 bg[tx][ty]=mget(tx,ty)
 end
 end
 for tx=rx,rx+rw-1 do
 for ty=ry,ry+rh-1 do
 local tile=t_floor
 if r.floor>0 then
 tile=get_floor(28+4*r.floor)
 end
 if tx==rx or ty==ry or
 tx==rx+rw-1 or
 ty==ry+rh-1 then
 tile=t_wall
 end
 mset(tx,ty,tile)
 end
 end
 if chance"0.4" then
 for i=1,rnd(r.w/2) do
 local x,y=get_rnd_pos(r)
 local tle=27+2*intrnd"2"
 if (chance"0.1") tle=11
 mset_flr(x,y,tle)
 end
 end
 if pl.depth>=m_depth[13] then
 if chance"0.2" then
 for i=1,1+rnd(r.w/2) do
 local x,y=get_rnd_pos(r)
 mset_flr(x,y,47)
 end
 end
 end
 rcx,rcy=rx+rw/2,ry+rh/2
 if r.typ=="entry" then
 rset"17"
 mset(rcx-1,rcy-1,t_wall)
 mset(rcx-1,rcy,t_wall)
 elseif r.typ=="boss" then
 place_piece(27,rx+2,ry+2)
 place_piece(0,rx+6,ry+3)
 rset"248"
 elseif r.typ=="exit" then
 rset"16"
 elseif r.typ=="pool" then
 rset"22"
 elseif r.typ=="smithy" then
 rset"24"
 mset(rcx-1,rcy,23)
 elseif r.typ=="shrine" then
 rset"25"
 mset(rcx+1,rcy,71)
 elseif r.typ=="storage" then
 for i=1,rnd(r.w) do
 local x,y=get_rnd_pos(r)
 mset(x,y,27+2*intrnd"2")
 end
 for i=1,r.w-2 do
 if chance"0.5" then
 mset(rx+i,ry+1,15)
 end
 end
 elseif r.typ=="treasure" then
 for i=1,1+rnd(r.w) do
 local x,y=get_rnd_pos(r)
 mset(x,y,47)
 end
 rset"13"
 elseif rw>=6 and rh>=6 then
 local amnt=flr((rw-2)/5)
 for ix=0,amnt-1 do
 place_piece(2*pl.depth-2+intrnd"14",
 rx+1+intrnd"2"+ix*4,
 ry+2+intrnd(r.h-7))
 end
 end
 local prev_mobs_placed=mobs_placed
 if r.typ!="entry" then
 for i=1,mobs_per_room do
 local x,y=get_rnd_pos(r)
 place_mob(x,y)
 end
 end
 dc,doors=0,get_doors(rx+rw-1,ry,rx+rw-1,ry+rh-1)
 door_helper()
 doors=get_doors(rx,ry,rx,ry+rh-1)
 door_helper()
 doors=get_doors(rx,ry+rh-1,rx+rw-1,ry+rh-1)
 door_helper()
 doors=get_doors(rx,ry,rx+rw-1,ry)
 door_helper()
 if dc==0 and r.typ!="entry" then
 for tx=rx,rx+rw-1 do
 for ty=ry,ry+rh-1 do
 mset(tx,ty,bg[tx][ty])
 end
 end
 add(room_pool,r.typ)
 mobs_placed=prev_mobs_placed
 removed+=1
 return true
 end
 return true
 end
 function door_helper()
 dc+=#doors
 place_a_door(doors)
 end
 function rset(id)
 mset(rcx,rcy,id)
 end
 function place_piece(p,tx,ty)
 for x=0,2 do
 for y=0,2 do
 local op,np=sget(p*3+x,64+y)
 if op==15 then
 np=t_wall
 else
 np=op+63
 end
 if np!=t_wall and chance(pl.depth/10) then
 np+=16
 end
 if op>0 then
 mset(x+tx,y+ty,np)
 end
 end
 end
 end
 function place_mob(x,y,id)
 local mobs={}
 for i=2,#m_depth do
 if m_prop[i]==0 and m_depth[i]<=pl.depth then
 add(mobs,m_anim[i])
 end
 end
 if (not id) then
 id=rnd_elem(mobs)
 end
 if mset_flr(x,y,id) then
 mobs_placed+=1
 end
 end
 function get_rnd_pos(r)
 return r.x+1+rnd(r.w-2),r.y+1+rnd(r.h-2)
 end
 function get_floor(offset)
 if (chance(0.2)) return t_floor
 return offset+rnd_elem({0,1,2})
 end
 function place_a_door(doors)
 local door=rnd_elem(doors)
 if (not door) return
 mset(door.x,door.y,chance(0.7) and door.tile or t_floor)
 del(doors,door)
 end
 function get_doors(x1,y1,x2,y2)
 local ds={}
 local sx,sy,dist
 if x1==x2 then
 dist,sx,sy=y2-y1+1,0,1
 else
 dist,sx,sy=x2-x1+1,1,0
 end
 for i=1,dist do
 local t1,t2=mget(x1+sy,y1+sx),mget(x1-sy,y1-sx)
 if is_floor(t1) and is_floor(t2) then
 add(ds,{x=x1,y=y1,tile=(sx==1 and t_door_h or t_door_v)})
 end
 x1+=sx
 y1+=sy
 end
 return ds
 end
 function is_floor(id)
 if (id==1 or id==2 or (id>=32 and id<=44)) return true
 return false
 end
 function wall_fix()
 for i=0,127 do
 for j=0,31 do
 local t1,t2=mget(i,j),mget(i,j+1)
 if fget(t1,7) then
 if (t2==1) mset(i,j+1,2)
 for ii=32,40,4 do
 if (t2>=ii and t2<=ii+2) mset(i,j+1,ii+3)
 end
 if (t2==0) mset(i,j+1,3)
 end
 end
 end
 end
 function auto_tile(st)
 for i=0,127 do
 for j=0,31 do
 if mget(i,j) ==st then
 local nt,bm=0,explodeval"2,4,1,8"
 for d=1,4 do
 if (fget(mget(i+dirx[d],j+diry[d]),7)) nt+=bm[d]
 end
 mset(i,j,nt+st)
 end
 end
 end
 end
